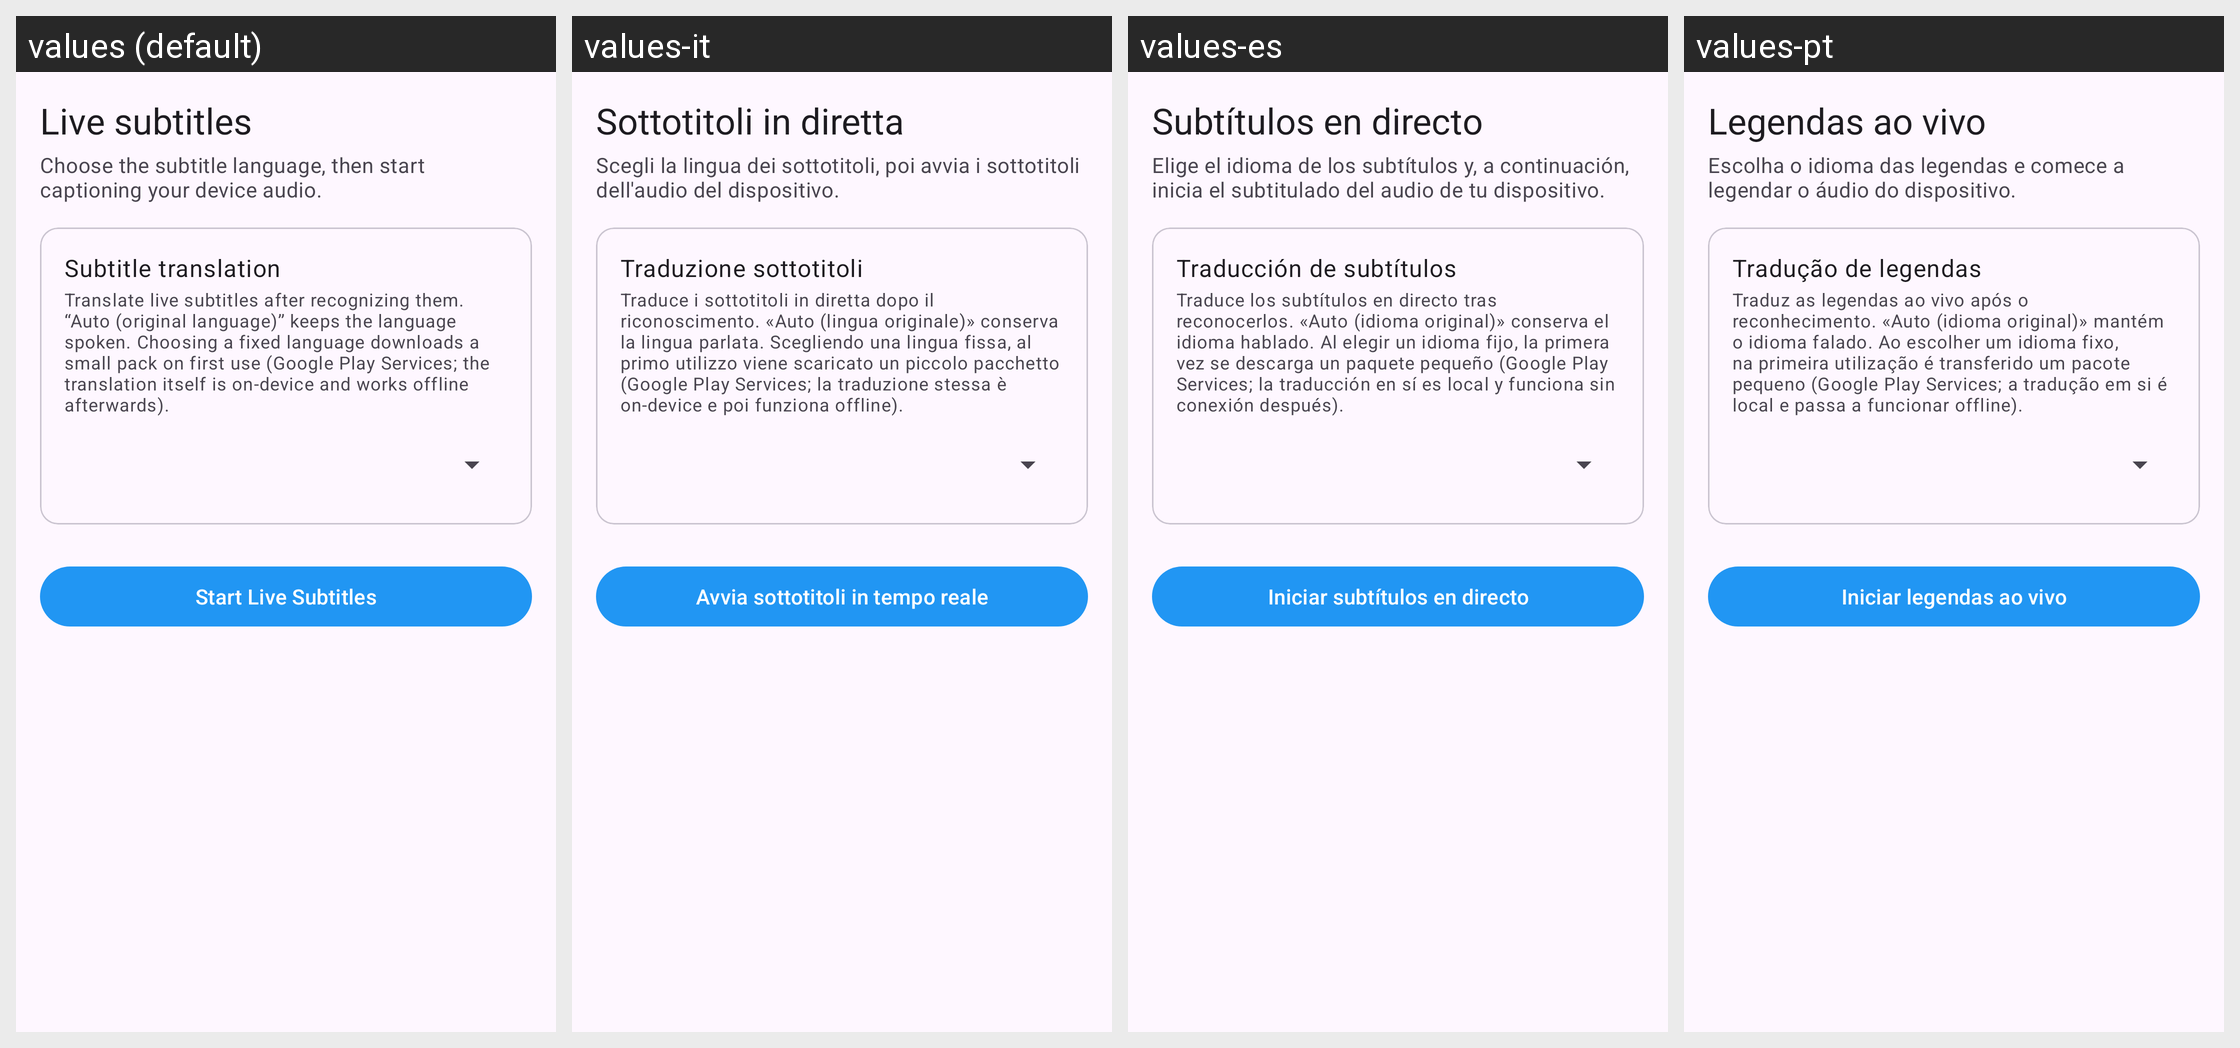

Strings drawn on this Android screen and how each of the app's shown locales translates them:
Android screen res/layout/activity_live_subtitle.xml rendered under 4 locales, left to right: values (default), values-it, values-es, values-pt. Device: Nexus 5 (rendered at 1080×1920; each locale shown at half size, 540×960, under a caption strip naming it); theme AppTheme.
Other locales in the repository, not shown: values-de, values-fr, values-ru.
Strings drawn on this screen, with the default value and each locale's value (text and hints the layout hard-codes, and strings that could not be matched under every locale, appear in the picture but are not listed):

live_subs_title
  values: Live subtitles
  values-it: Sottotitoli in diretta
  values-es: Subtítulos en directo
  values-pt: Legendas ao vivo

live_subs_desc
  values: Choose the subtitle language, then start captioning your device audio.
  values-it: Scegli la lingua dei sottotitoli, poi avvia i sottotitoli dell'audio del dispositivo.
  values-es: Elige el idioma de los subtítulos y, a continuación, inicia el subtitulado del audio de tu dispositivo.
  values-pt: Escolha o idioma das legendas e comece a legendar o áudio do dispositivo.

setting_subtitle_translation
  values: Subtitle translation
  values-it: Traduzione sottotitoli
  values-es: Traducción de subtítulos
  values-pt: Tradução de legendas

setting_subtitle_translation_desc
  values: Translate live subtitles after recognizing them. “Auto (original language)” keeps the language spoken. Choosing a fixed language downloads a small pack on first use (Google Play Services; the translation itself is on-device and works offline afterwards).
  values-it: Traduce i sottotitoli in diretta dopo il riconoscimento. «Auto (lingua originale)» conserva la lingua parlata. Scegliendo una lingua fissa, al primo utilizzo viene scaricato un piccolo pacchetto (Google Play Services; la traduzione stessa è on-device e poi funziona offline).
  values-es: Traduce los subtítulos en directo tras reconocerlos. «Auto (idioma original)» conserva el idioma hablado. Al elegir un idioma fijo, la primera vez se descarga un paquete pequeño (Google Play Services; la traducción en sí es local y funciona sin conexión después).
  values-pt: Traduz as legendas ao vivo após o reconhecimento. «Auto (idioma original)» mantém o idioma falado. Ao escolher um idioma fixo, na primeira utilização é transferido um pacote pequeno (Google Play Services; a tradução em si é local e passa a funcionar offline).

btn_subs_start
  values: Start Live Subtitles
  values-it: Avvia sottotitoli in tempo reale
  values-es: Iniciar subtítulos en directo
  values-pt: Iniciar legendas ao vivo
